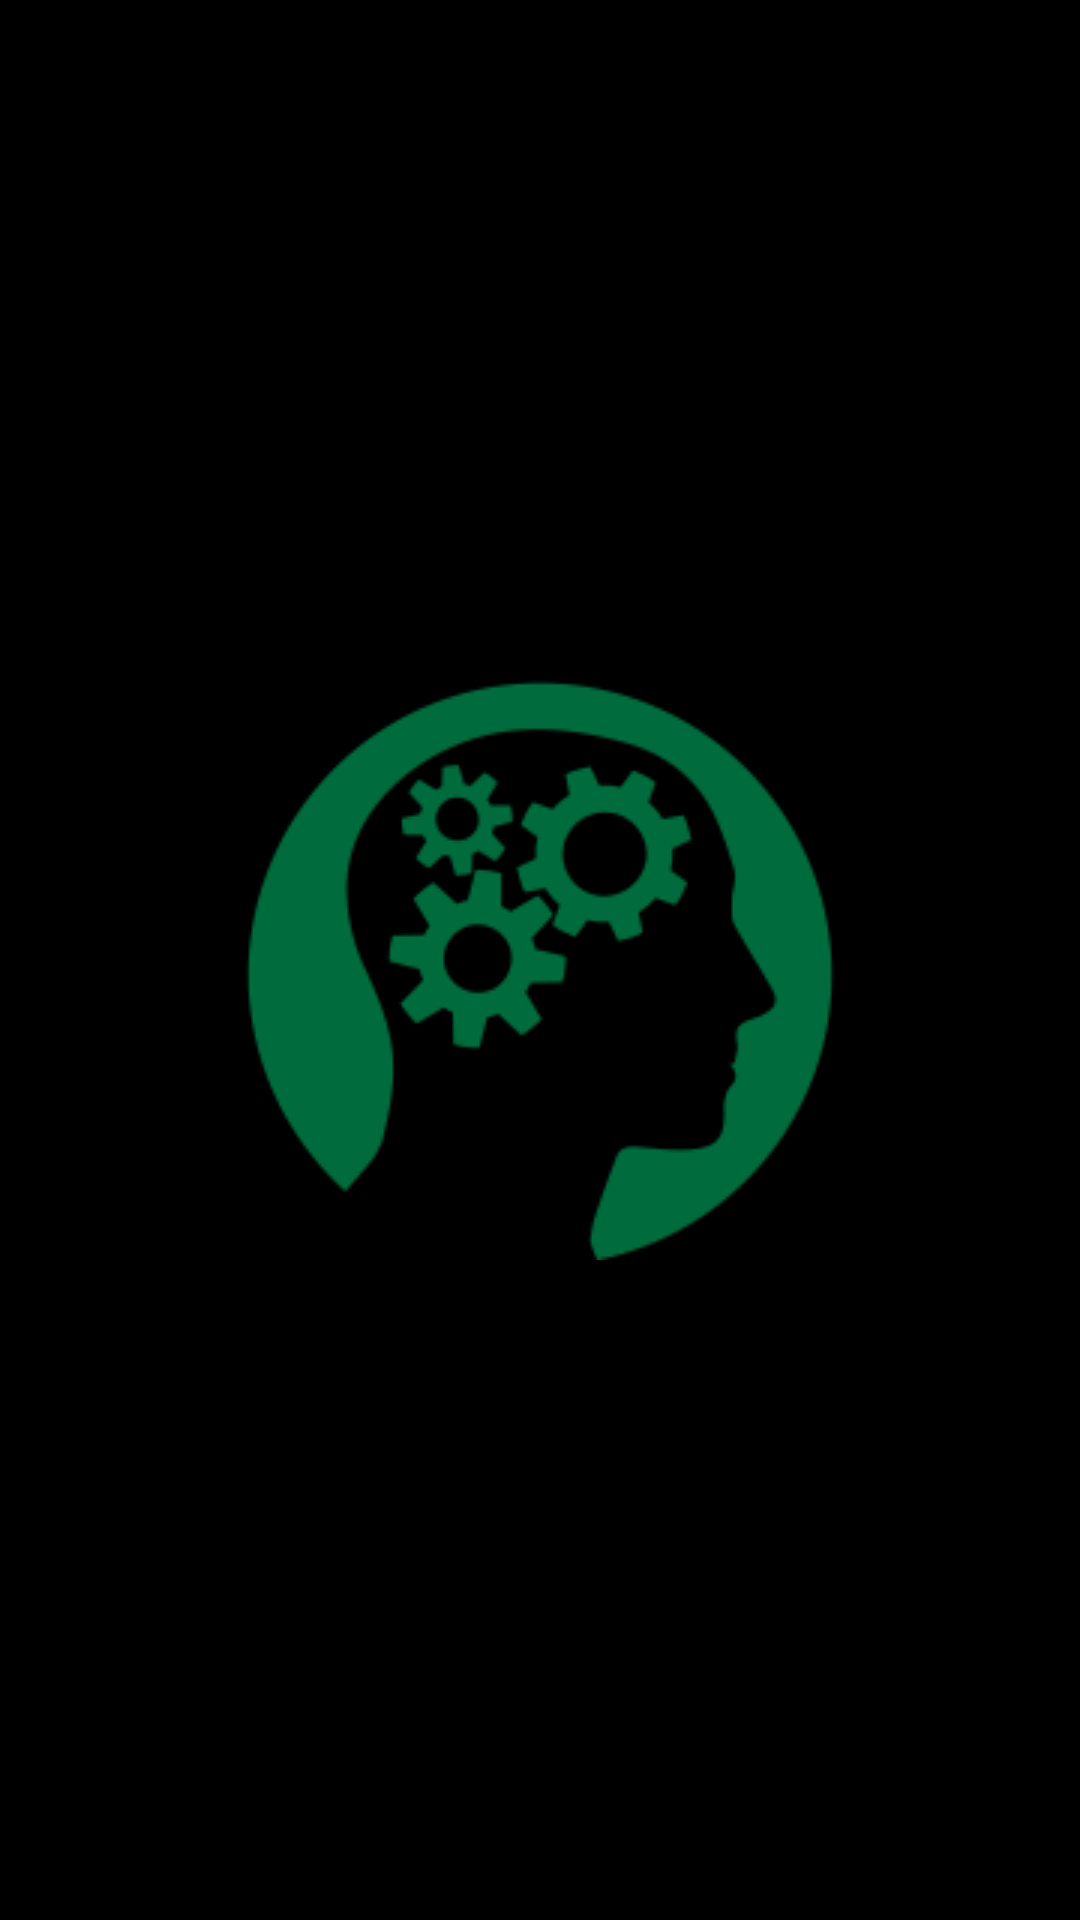

Write the Android layout XML for this screen, with the resource values it uses.
<!-- AndroidManifest.xml: application theme Theme.BrainyBrian2 -->
<!-- res/layout/activity_main.xml -->
<?xml version="1.0" encoding="utf-8"?>
<androidx.constraintlayout.widget.ConstraintLayout xmlns:android="http://schemas.android.com/apk/res/android"
    xmlns:app="http://schemas.android.com/apk/res-auto"
    xmlns:tools="http://schemas.android.com/tools"
    android:layout_width="match_parent"
    android:layout_height="match_parent"
    android:background="@color/black"
    tools:context=".MainActivity">

    <ImageView
        android:id="@+id/splashscreen"
        android:layout_width="wrap_content"
        android:layout_height="wrap_content"
        android:src="@drawable/logo_big"
        android:transitionName="logo_image"
        app:layout_constraintBottom_toBottomOf="parent"
        app:layout_constraintEnd_toEndOf="parent"
        app:layout_constraintStart_toStartOf="parent"
        app:layout_constraintTop_toTopOf="parent" />


</androidx.constraintlayout.widget.ConstraintLayout>
<!-- resources referenced by this layout -->
<resources>
  <!-- drawable logo_big: png bitmap (drawable-v24, 8715 bytes) -->
  <style name="Theme.BrainyBrian2" parent="Theme.MaterialComponents.DayNight.NoActionBar">
          
          <item name="colorPrimary">#006b3c</item>
          <item name="colorPrimaryVariant">#006b3c</item>
          <item name="colorOnPrimary">@color/white</item>
          
          <item name="colorSecondary">@color/teal_200</item>
          <item name="colorSecondaryVariant">@color/teal_700</item>
          <item name="colorOnSecondary">@color/black</item>
          
          <item name="android:statusBarColor" tools:targetApi="l">?attr/colorPrimaryVariant</item>
          
      </style>
  <!-- not gathered from this repository: default colours our renderer supplied (Android Studio template values) -->
  <color name="teal_200">#FF03DAC5</color>
  <color name="teal_700">#FF018786</color>
  <color name="black">#FF000000</color>
  <color name="white">#FFFFFFFF</color>
</resources>
